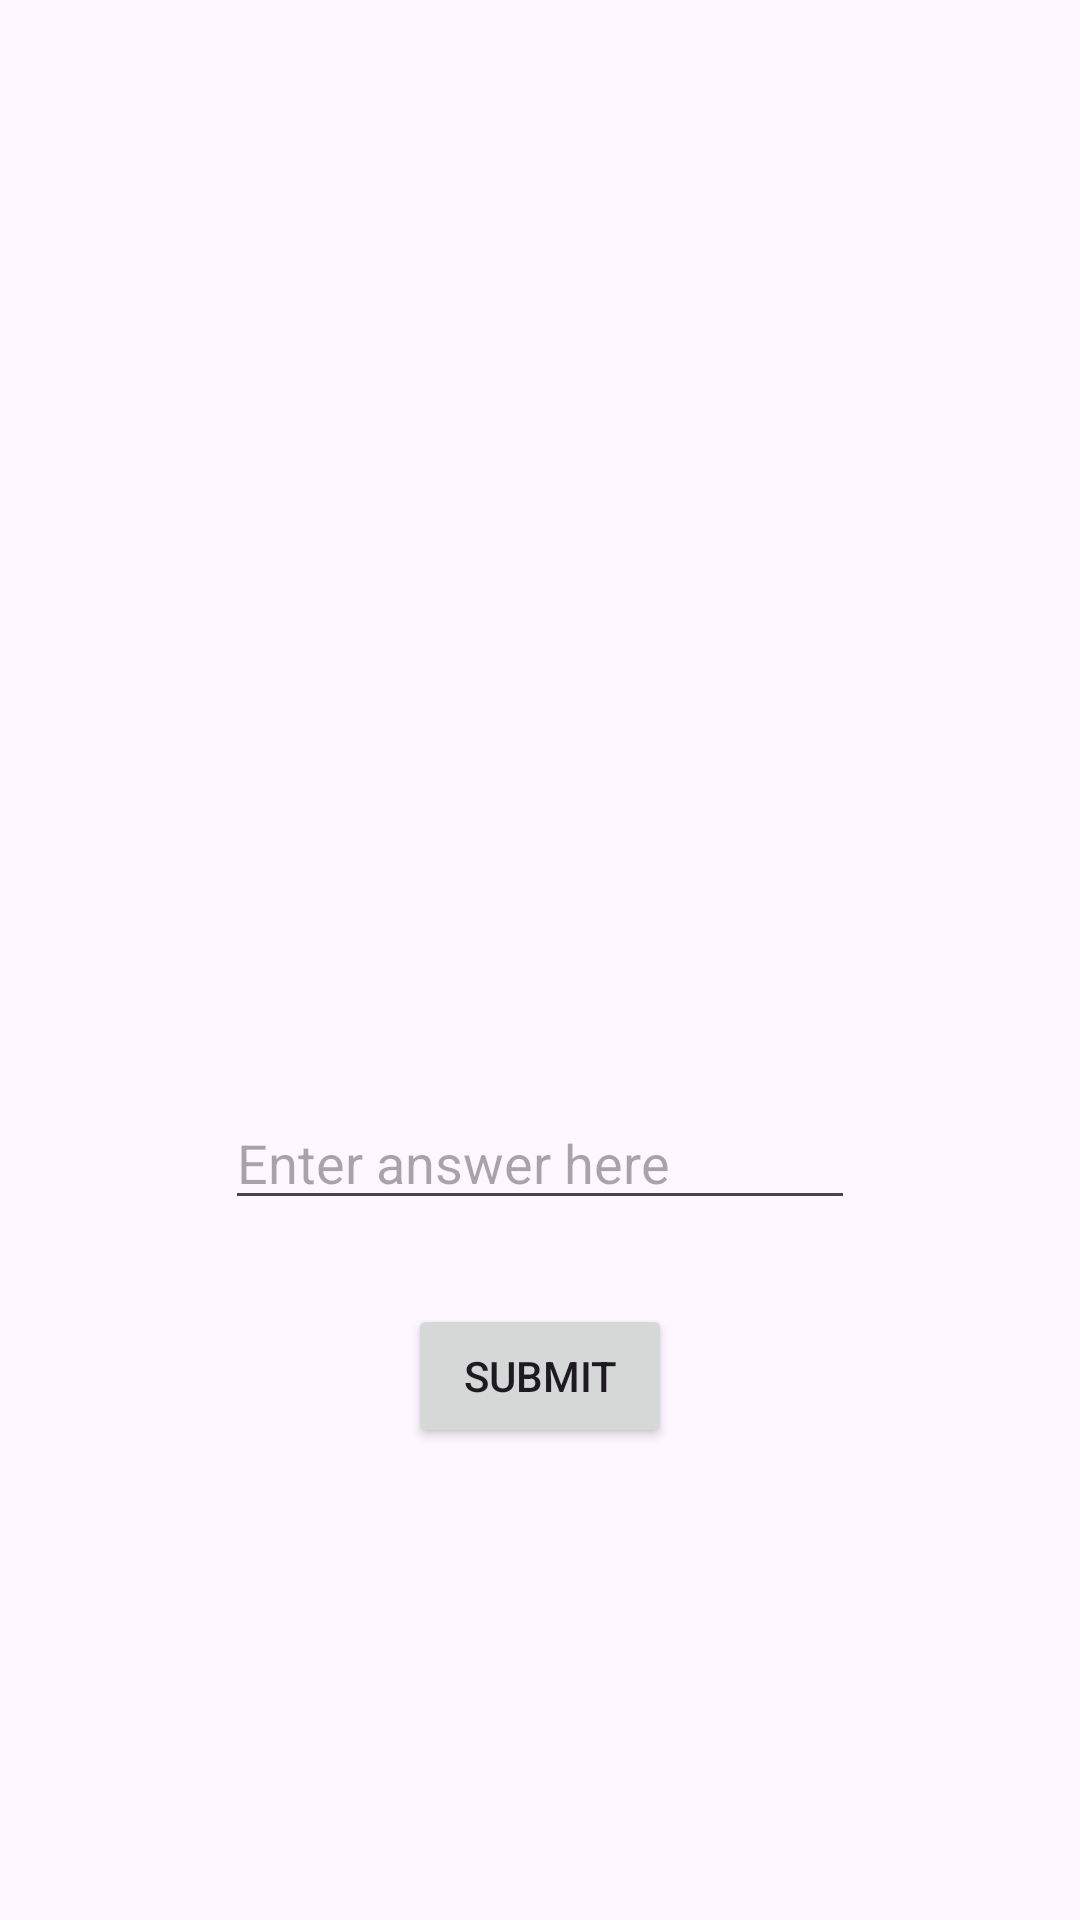

Android layout source for this screen:
<!-- AndroidManifest.xml: application theme Theme.BoppinIt -->
<!-- res/layout/fragment_math_it.xml -->
<?xml version="1.0" encoding="utf-8"?>
<androidx.constraintlayout.widget.ConstraintLayout xmlns:android="http://schemas.android.com/apk/res/android"
    xmlns:app="http://schemas.android.com/apk/res-auto"
    xmlns:tools="http://schemas.android.com/tools"
    android:layout_width="match_parent"
    android:layout_height="match_parent">

    <TextView
        android:id="@+id/mathItText"
        android:layout_width="wrap_content"
        android:layout_height="wrap_content"
        android:textSize="24sp"
        app:layout_constraintBottom_toBottomOf="parent"
        app:layout_constraintEnd_toEndOf="parent"
        app:layout_constraintStart_toStartOf="parent"
        app:layout_constraintTop_toTopOf="parent" />

    <EditText
        android:id="@+id/answerInput"
        android:layout_width="wrap_content"
        android:layout_height="wrap_content"
        android:layout_marginTop="29dp"
        android:ems="10"
        android:hint="Enter answer here"
        android:inputType="number"
        app:layout_constraintEnd_toStartOf="@+id/mathItText"
        app:layout_constraintStart_toStartOf="@+id/mathItText"
        app:layout_constraintTop_toBottomOf="@+id/mathItText" />

    <Button
        android:id="@+id/submitButton"
        android:layout_width="wrap_content"
        android:layout_height="wrap_content"
        android:layout_marginTop="28dp"
        android:text="Submit"
        app:layout_constraintEnd_toEndOf="parent"
        app:layout_constraintStart_toStartOf="parent"
        app:layout_constraintTop_toBottomOf="@+id/answerInput" />

    <TextView
        android:id="@+id/wrongAnswerView"
        android:layout_width="wrap_content"
        android:layout_height="wrap_content"
        android:layout_marginBottom="13dp"
        android:text="Incorrect!"
        android:visibility="invisible"
        app:layout_constraintBottom_toTopOf="@+id/mathItText"
        app:layout_constraintEnd_toStartOf="@+id/mathItText"
        app:layout_constraintStart_toStartOf="@+id/mathItText" />

</androidx.constraintlayout.widget.ConstraintLayout>
<!-- resources referenced by this layout -->
<resources>
  <style name="Theme.BoppinIt" parent="Base.Theme.BoppinIt" />
  <style name="Base.Theme.BoppinIt" parent="Theme.Material3.DayNight.NoActionBar">
          <item name="colorPrimary">@color/primary_color</item>
          <item name="android:statusBarColor">?attr/colorPrimary</item>
          <item name="colorOnPrimary">@color/white</item>
      </style>
  <color name="primary_color">#4D64FF</color>
  <color name="white">#FFFFFF</color>
</resources>
